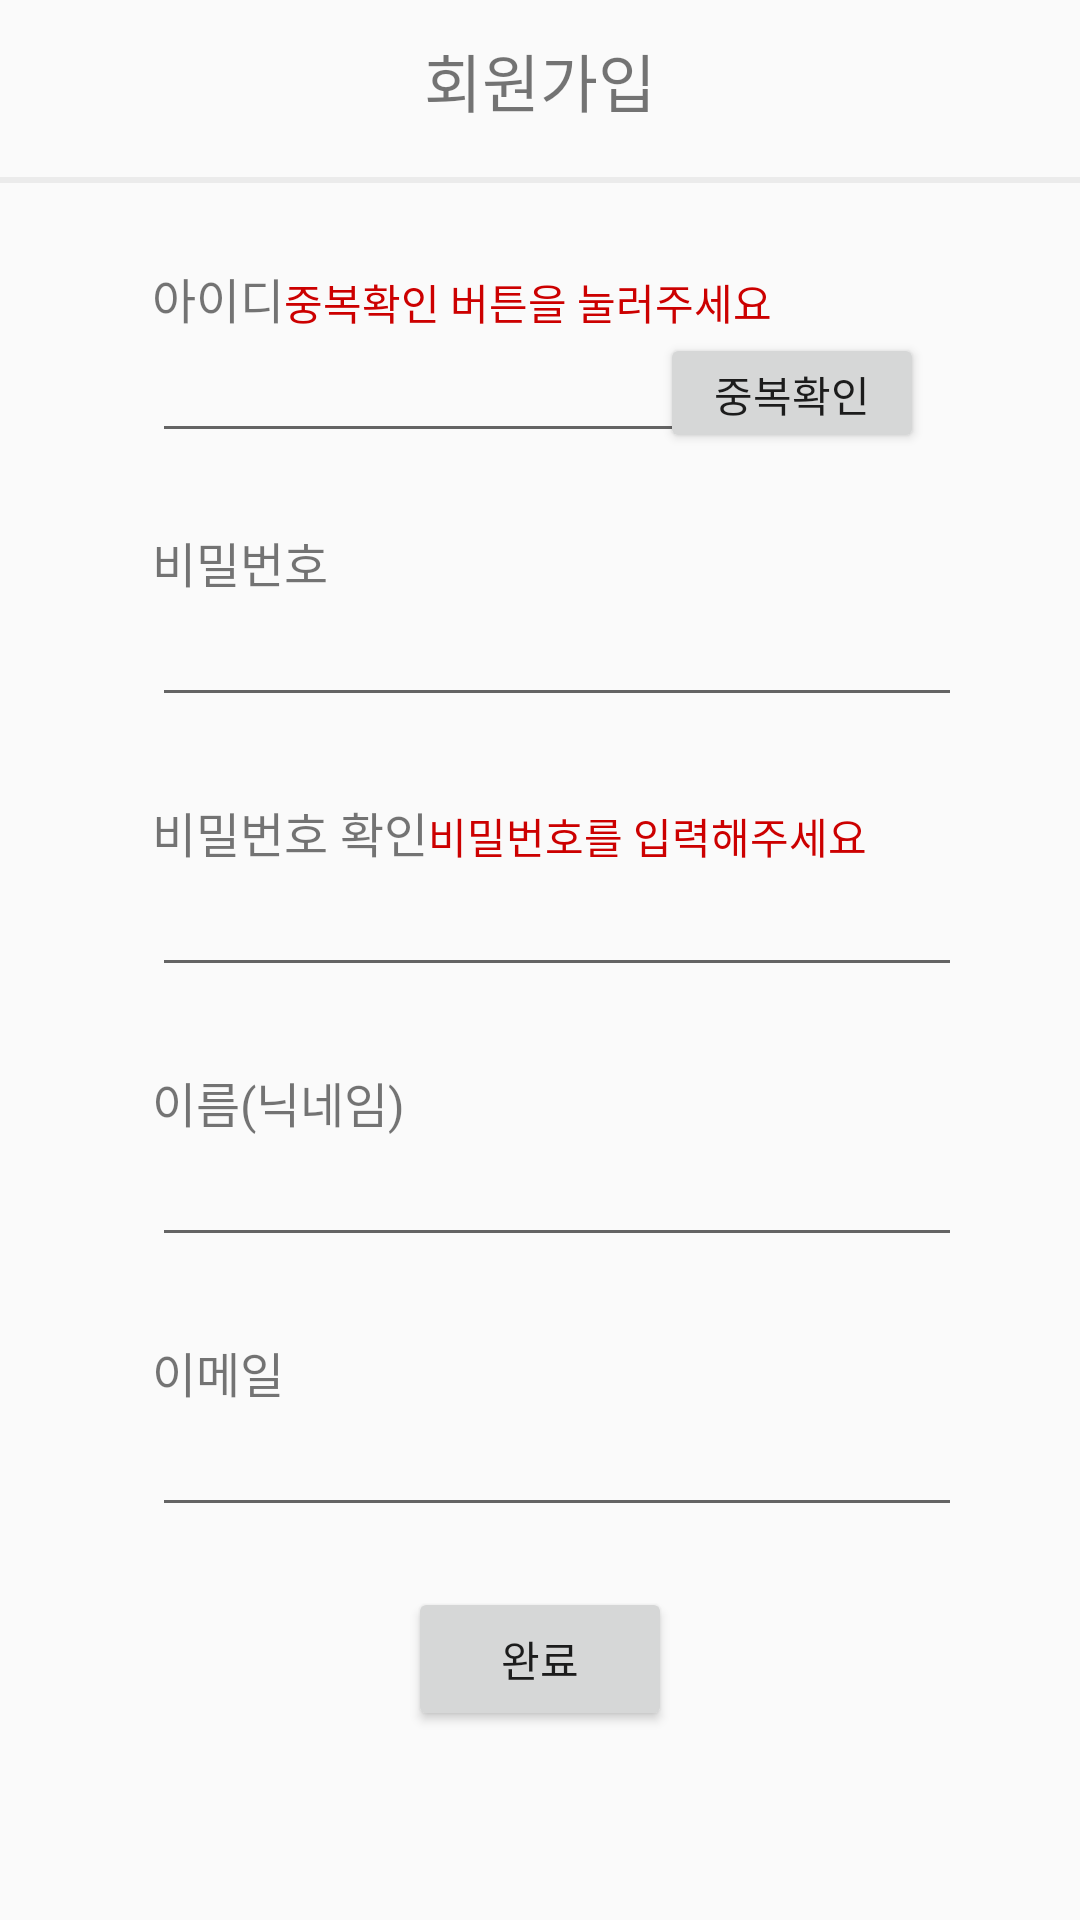

Write the Android layout XML for this screen, with the resource values it uses.
<!-- AndroidManifest.xml: application theme AppTheme -->
<!-- res/layout/activity_register.xml -->
<?xml version="1.0" encoding="utf-8"?>
<LinearLayout xmlns:android="http://schemas.android.com/apk/res/android"
    xmlns:app="http://schemas.android.com/apk/res-auto"
    xmlns:tools="http://schemas.android.com/tools"
    android:layout_width="match_parent"
    android:layout_height="match_parent"
    android:orientation="vertical"
    tools:context=".activity.RegisterActivity">

    <FrameLayout
        android:id="@+id/frameLayout_write"
        android:layout_width="match_parent"
        android:layout_height="wrap_content"
        app:layout_constraintEnd_toEndOf="parent"
        app:layout_constraintHorizontal_bias="0.0"
        app:layout_constraintStart_toStartOf="parent"
        app:layout_constraintTop_toTopOf="parent"
        tools:ignore="MissingConstraints">

        <ImageView
            android:id="@+id/iv_back"
            style="@style/BackBtn"
            app:layout_constraintStart_toStartOf="parent"
            app:layout_constraintTop_toTopOf="parent" />

        <TextView
            android:id="@+id/tv_register"
            android:layout_width="wrap_content"
            android:layout_height="wrap_content"
            android:layout_gravity="center"
            android:layout_marginTop="5dp"
            android:includeFontPadding="false"
            android:text="회원가입"
            android:textSize="21dp" />
    </FrameLayout>

    <View
        android:id="@+id/view"
        style="@style/divider"
        app:layout_constraintEnd_toEndOf="parent"
        app:layout_constraintHorizontal_bias="0.0"
        app:layout_constraintStart_toStartOf="parent"
        app:layout_constraintTop_toBottomOf="@+id/frameLayout_write" />

    <ScrollView
        android:id="@+id/scrollView"
        android:layout_width="match_parent"
        android:layout_height="match_parent"
        app:layout_constraintBottom_toBottomOf="parent"
        app:layout_constraintEnd_toEndOf="parent"
        app:layout_constraintStart_toStartOf="parent"
        app:layout_constraintTop_toBottomOf="@+id/view"
        tools:ignore="MissingConstraints">

        <androidx.constraintlayout.widget.ConstraintLayout
            android:layout_width="match_parent"
            android:layout_height="match_parent"
            tools:ignore="MissingConstraints">

            <TextView
                android:id="@+id/tv_id"
                android:layout_width="wrap_content"
                android:layout_height="wrap_content"
                android:text="아이디"
                android:textSize="16dp"
                app:layout_constraintBottom_toTopOf="@+id/et_id"
                app:layout_constraintEnd_toEndOf="parent"
                app:layout_constraintHorizontal_bias="0.16"
                app:layout_constraintStart_toStartOf="parent"
                tools:ignore="MissingConstraints" />

            <EditText
                android:id="@+id/et_id"
                android:layout_width="wrap_content"
                android:layout_height="40dp"
                android:layout_marginTop="50dp"
                android:ems="10"
                android:inputType="textPersonName"
                app:layout_constraintStart_toStartOf="@+id/tv_id"
                app:layout_constraintTop_toTopOf="parent"
                tools:ignore="MissingConstraints" />

            <Button
                android:id="@+id/btn_dupcheck"
                android:layout_width="wrap_content"
                android:layout_height="40dp"
                android:layout_marginEnd="52dp"
                android:layout_marginRight="52dp"
                android:text="중복확인"
                app:layout_constraintEnd_toEndOf="parent"
                app:layout_constraintHorizontal_bias="1.0"
                app:layout_constraintStart_toEndOf="@+id/et_id"
                app:layout_constraintTop_toTopOf="@+id/et_id"
                tools:ignore="MissingConstraints" />

            <TextView
                android:id="@+id/tv_password"
                android:layout_width="wrap_content"
                android:layout_height="wrap_content"
                android:text="비밀번호"
                android:textSize="16dp"
                app:layout_constraintBottom_toTopOf="@+id/et_password"
                app:layout_constraintStart_toStartOf="@+id/tv_id"
                tools:ignore="MissingConstraints" />

            <TextView
                android:id="@+id/textView2"
                android:layout_width="wrap_content"
                android:layout_height="wrap_content"
                android:layout_marginStart="4dp"
                android:layout_marginLeft="4dp"
                android:text="(숫자, 문자, 특수문자 혼합 8-15자)"
                android:textSize="13dp"
                app:layout_constraintBottom_toTopOf="@+id/et_password"
                app:layout_constraintEnd_toEndOf="@+id/tv_id"
                app:layout_constraintHorizontal_bias="0.023"
                app:layout_constraintStart_toEndOf="@+id/tv_password"
                tools:ignore="MissingConstraints" />

            <EditText
                android:id="@+id/et_password"
                android:layout_width="270dp"
                android:layout_height="40dp"
                android:layout_marginTop="48dp"
                android:ems="10"
                android:inputType="textPassword"
                app:layout_constraintEnd_toEndOf="@+id/btn_dupcheck"
                app:layout_constraintHorizontal_bias="0.0"
                app:layout_constraintStart_toStartOf="@+id/et_id"
                app:layout_constraintTop_toBottomOf="@+id/et_id" />

            <TextView
                android:id="@+id/tv_checkpw"
                android:layout_width="wrap_content"
                android:layout_height="wrap_content"
                android:text="비밀번호 확인"
                android:textSize="16dp"
                app:layout_constraintBottom_toTopOf="@+id/et_checkpw"
                app:layout_constraintEnd_toEndOf="@+id/tv_password"
                app:layout_constraintHorizontal_bias="0.0"
                app:layout_constraintStart_toStartOf="@+id/tv_password"
                tools:ignore="MissingConstraints" />

            <EditText
                android:id="@+id/et_checkpw"
                android:layout_width="270dp"
                android:layout_height="40dp"
                android:layout_marginTop="50dp"
                android:ems="10"
                android:inputType="textPassword"
                app:layout_constraintEnd_toEndOf="@+id/et_password"
                app:layout_constraintStart_toStartOf="@+id/et_password"
                app:layout_constraintTop_toBottomOf="@+id/et_password" />

            <TextView
                android:id="@+id/tv_name"
                android:layout_width="wrap_content"
                android:layout_height="wrap_content"
                android:text="이름(닉네임)"
                android:textSize="16dp"
                app:layout_constraintBottom_toTopOf="@+id/et_name"
                app:layout_constraintEnd_toEndOf="@+id/tv_checkpw"
                app:layout_constraintHorizontal_bias="0.0"
                app:layout_constraintStart_toStartOf="@+id/tv_checkpw"
                tools:ignore="MissingConstraints" />

            <EditText
                android:id="@+id/et_name"
                android:layout_width="270dp"
                android:layout_height="40dp"
                android:layout_marginTop="50dp"
                android:ems="10"
                android:inputType="textPersonName"
                app:layout_constraintEnd_toEndOf="@+id/et_checkpw"
                app:layout_constraintHorizontal_bias="0.0"
                app:layout_constraintStart_toStartOf="@+id/et_checkpw"
                app:layout_constraintTop_toBottomOf="@+id/et_checkpw" />

            <EditText
                android:id="@+id/et_email"
                android:layout_width="270dp"
                android:layout_height="40dp"
                android:layout_marginTop="50dp"
                android:ems="10"
                android:inputType="textEmailAddress"
                app:layout_constraintEnd_toEndOf="@+id/et_name"
                app:layout_constraintHorizontal_bias="1.0"
                app:layout_constraintStart_toStartOf="@+id/et_name"
                app:layout_constraintTop_toBottomOf="@+id/et_name" />

            <TextView
                android:id="@+id/tv_email"
                android:layout_width="wrap_content"
                android:layout_height="wrap_content"
                android:text="이메일"
                android:textSize="16dp"
                app:layout_constraintBottom_toTopOf="@+id/et_email"
                app:layout_constraintEnd_toEndOf="@+id/tv_name"
                app:layout_constraintHorizontal_bias="0.0"
                app:layout_constraintStart_toStartOf="@+id/tv_name"
                tools:ignore="MissingConstraints" />

            <Button
                android:id="@+id/btn_complete"
                android:layout_width="wrap_content"
                android:layout_height="wrap_content"
                android:layout_marginTop="20dp"
                android:text="완료"
                app:layout_constraintEnd_toEndOf="parent"
                app:layout_constraintStart_toStartOf="parent"
                app:layout_constraintTop_toBottomOf="@+id/et_email"
                tools:ignore="MissingConstraints" />

            <TextView
                android:id="@+id/tv_passwordCheckMsg"
                android:layout_width="wrap_content"
                android:layout_height="wrap_content"
                android:text="비밀번호를 입력해주세요"
                android:textColor="@android:color/holo_red_dark"
                app:layout_constraintBottom_toTopOf="@+id/et_checkpw"
                app:layout_constraintStart_toEndOf="@+id/tv_checkpw" />

            <TextView
                android:id="@+id/tv_idCheckMsg"
                android:layout_width="wrap_content"
                android:layout_height="wrap_content"
                android:text="중복확인 버튼을 눌러주세요"
                android:textColor="@android:color/holo_red_dark"
                app:layout_constraintBottom_toTopOf="@+id/et_id"
                app:layout_constraintStart_toEndOf="@+id/tv_id" />

        </androidx.constraintlayout.widget.ConstraintLayout>
    </ScrollView>
</LinearLayout>

<!-- resources referenced by this layout -->
<resources>
  <style name="BackBtn">
          <item name="android:layout_width">34dp</item>
          <item name="android:layout_height">30dp</item>
          <item name="android:layout_marginStart">10dp</item>
          <item name="android:layout_marginLeft">10dp</item>
          <item name="android:layout_marginTop">13dp</item>
          <item name="android:clickable">true</item>
          <item name="android:src">@drawable/ic_action_back</item>
      </style>
  <style name="divider">
          <item name="android:layout_width">match_parent</item>
          <item name="android:layout_height">2dp</item>
          <item name="android:layout_marginTop">16dp</item>
          <item name="android:background">#ebebeb</item>
      </style>
  
      // 로고 (font 추가)
  <style name="AppTheme" parent="Theme.AppCompat.Light.DarkActionBar">
          
          <item name="colorPrimary">@color/colorPrimary</item>
          <item name="colorPrimaryDark">@color/colorlightgrey</item>
          <item name="colorAccent">@color/colorAccent</item>
          <item name="windowActionBar">false</item>
          <item name="windowNoTitle">true</item>
      </style>
  <color name="colorPrimary">#8C8C8C</color>
  <color name="colorlightgrey">#A6A6A6</color>
  <color name="colorAccent">#B2CCFF</color>
</resources>
